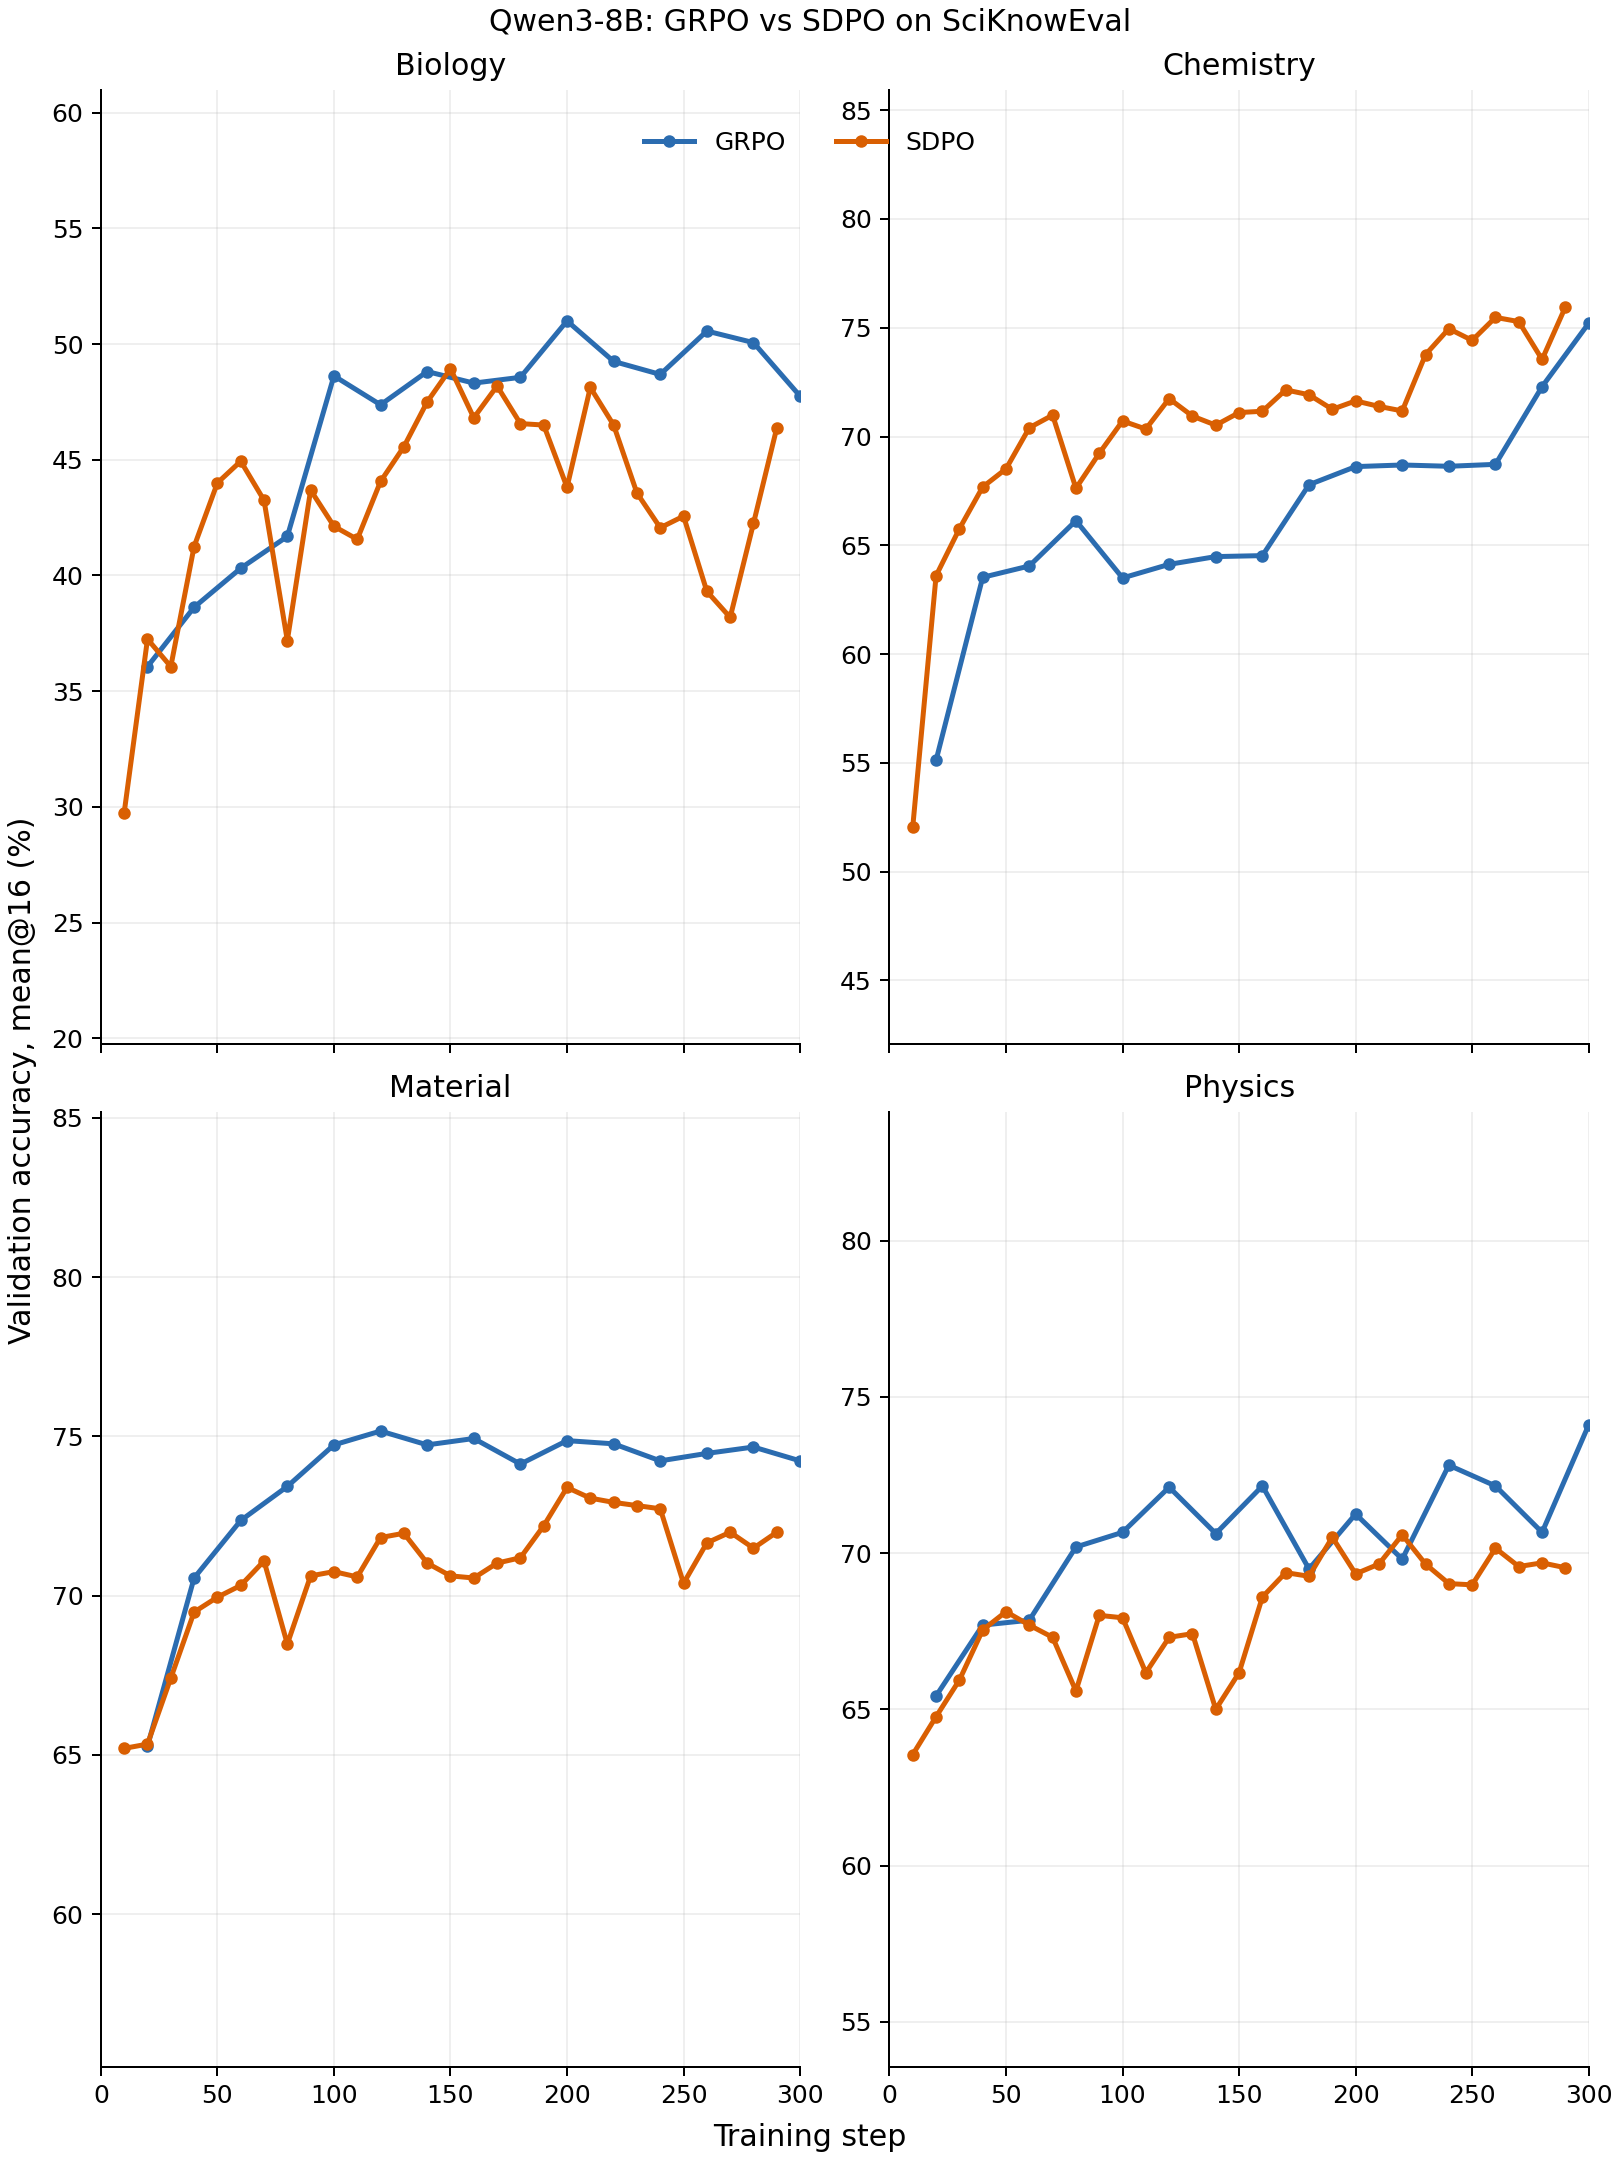

Data behind this chart, as committed beside it:
method, run_path, training_step, domain, mean_at_16
GRPO, harshg5799/SDPO2-hrxu/kwe6y1fy, 20, biology, 0.3606
GRPO, harshg5799/SDPO2-hrxu/kwe6y1fy, 20, chemistry, 0.5512
GRPO, harshg5799/SDPO2-hrxu/kwe6y1fy, 20, material, 0.6527
GRPO, harshg5799/SDPO2-hrxu/kwe6y1fy, 20, physics, 0.6543
GRPO, harshg5799/SDPO2-hrxu/kwe6y1fy, 40, biology, 0.3862
GRPO, harshg5799/SDPO2-hrxu/kwe6y1fy, 40, chemistry, 0.6353
GRPO, harshg5799/SDPO2-hrxu/kwe6y1fy, 40, material, 0.7055
GRPO, harshg5799/SDPO2-hrxu/kwe6y1fy, 40, physics, 0.677
GRPO, harshg5799/SDPO2-hrxu/kwe6y1fy, 60, biology, 0.4031
GRPO, harshg5799/SDPO2-hrxu/kwe6y1fy, 60, chemistry, 0.6405
GRPO, harshg5799/SDPO2-hrxu/kwe6y1fy, 60, material, 0.7236
GRPO, harshg5799/SDPO2-hrxu/kwe6y1fy, 60, physics, 0.6785
GRPO, harshg5799/SDPO2-hrxu/kwe6y1fy, 80, biology, 0.4169
GRPO, harshg5799/SDPO2-hrxu/kwe6y1fy, 80, chemistry, 0.6613
GRPO, harshg5799/SDPO2-hrxu/kwe6y1fy, 80, material, 0.7343
GRPO, harshg5799/SDPO2-hrxu/kwe6y1fy, 80, physics, 0.702
GRPO, harshg5799/SDPO2-hrxu/kwe6y1fy, 100, biology, 0.4863
GRPO, harshg5799/SDPO2-hrxu/kwe6y1fy, 100, chemistry, 0.635
GRPO, harshg5799/SDPO2-hrxu/kwe6y1fy, 100, material, 0.7473
GRPO, harshg5799/SDPO2-hrxu/kwe6y1fy, 100, physics, 0.7066
GRPO, harshg5799/SDPO2-hrxu/kwe6y1fy, 120, biology, 0.4738
GRPO, harshg5799/SDPO2-hrxu/kwe6y1fy, 120, chemistry, 0.6412
GRPO, harshg5799/SDPO2-hrxu/kwe6y1fy, 120, material, 0.7517
GRPO, harshg5799/SDPO2-hrxu/kwe6y1fy, 120, physics, 0.7211
GRPO, harshg5799/SDPO2-hrxu/kwe6y1fy, 140, biology, 0.4881
GRPO, harshg5799/SDPO2-hrxu/kwe6y1fy, 140, chemistry, 0.6448
GRPO, harshg5799/SDPO2-hrxu/kwe6y1fy, 140, material, 0.7473
GRPO, harshg5799/SDPO2-hrxu/kwe6y1fy, 140, physics, 0.7063
GRPO, harshg5799/SDPO2-hrxu/kwe6y1fy, 160, biology, 0.4831
GRPO, harshg5799/SDPO2-hrxu/kwe6y1fy, 160, chemistry, 0.6452
GRPO, harshg5799/SDPO2-hrxu/kwe6y1fy, 160, material, 0.7493
GRPO, harshg5799/SDPO2-hrxu/kwe6y1fy, 160, physics, 0.7215
GRPO, harshg5799/SDPO2-hrxu/kwe6y1fy, 180, biology, 0.4856
GRPO, harshg5799/SDPO2-hrxu/kwe6y1fy, 180, chemistry, 0.6778
GRPO, harshg5799/SDPO2-hrxu/kwe6y1fy, 180, material, 0.7413
GRPO, harshg5799/SDPO2-hrxu/kwe6y1fy, 180, physics, 0.6949
GRPO, harshg5799/SDPO2-hrxu/kwe6y1fy, 200, biology, 0.51
GRPO, harshg5799/SDPO2-hrxu/kwe6y1fy, 200, chemistry, 0.6862
GRPO, harshg5799/SDPO2-hrxu/kwe6y1fy, 200, material, 0.7487
GRPO, harshg5799/SDPO2-hrxu/kwe6y1fy, 200, physics, 0.7125
GRPO, harshg5799/SDPO2-hrxu/kwe6y1fy, 220, biology, 0.4925
GRPO, harshg5799/SDPO2-hrxu/kwe6y1fy, 220, chemistry, 0.6869
GRPO, harshg5799/SDPO2-hrxu/kwe6y1fy, 220, material, 0.7477
GRPO, harshg5799/SDPO2-hrxu/kwe6y1fy, 220, physics, 0.698
GRPO, harshg5799/SDPO2-hrxu/kwe6y1fy, 240, biology, 0.4869
GRPO, harshg5799/SDPO2-hrxu/kwe6y1fy, 240, chemistry, 0.6863
GRPO, harshg5799/SDPO2-hrxu/kwe6y1fy, 240, material, 0.7423
GRPO, harshg5799/SDPO2-hrxu/kwe6y1fy, 240, physics, 0.7281
GRPO, harshg5799/SDPO2-hrxu/kwe6y1fy, 260, biology, 0.5056
GRPO, harshg5799/SDPO2-hrxu/kwe6y1fy, 260, chemistry, 0.6872
GRPO, harshg5799/SDPO2-hrxu/kwe6y1fy, 260, material, 0.7447
GRPO, harshg5799/SDPO2-hrxu/kwe6y1fy, 260, physics, 0.7215
GRPO, harshg5799/SDPO2-hrxu/kwe6y1fy, 280, biology, 0.5006
GRPO, harshg5799/SDPO2-hrxu/kwe6y1fy, 280, chemistry, 0.7229
GRPO, harshg5799/SDPO2-hrxu/kwe6y1fy, 280, material, 0.7467
GRPO, harshg5799/SDPO2-hrxu/kwe6y1fy, 280, physics, 0.7066
GRPO, harshg5799/SDPO2-hrxu/kwe6y1fy, 300, biology, 0.4775
GRPO, harshg5799/SDPO2-hrxu/kwe6y1fy, 300, chemistry, 0.7521
GRPO, harshg5799/SDPO2-hrxu/kwe6y1fy, 300, material, 0.7423
GRPO, harshg5799/SDPO2-hrxu/kwe6y1fy, 300, physics, 0.741
... 116 more rows
